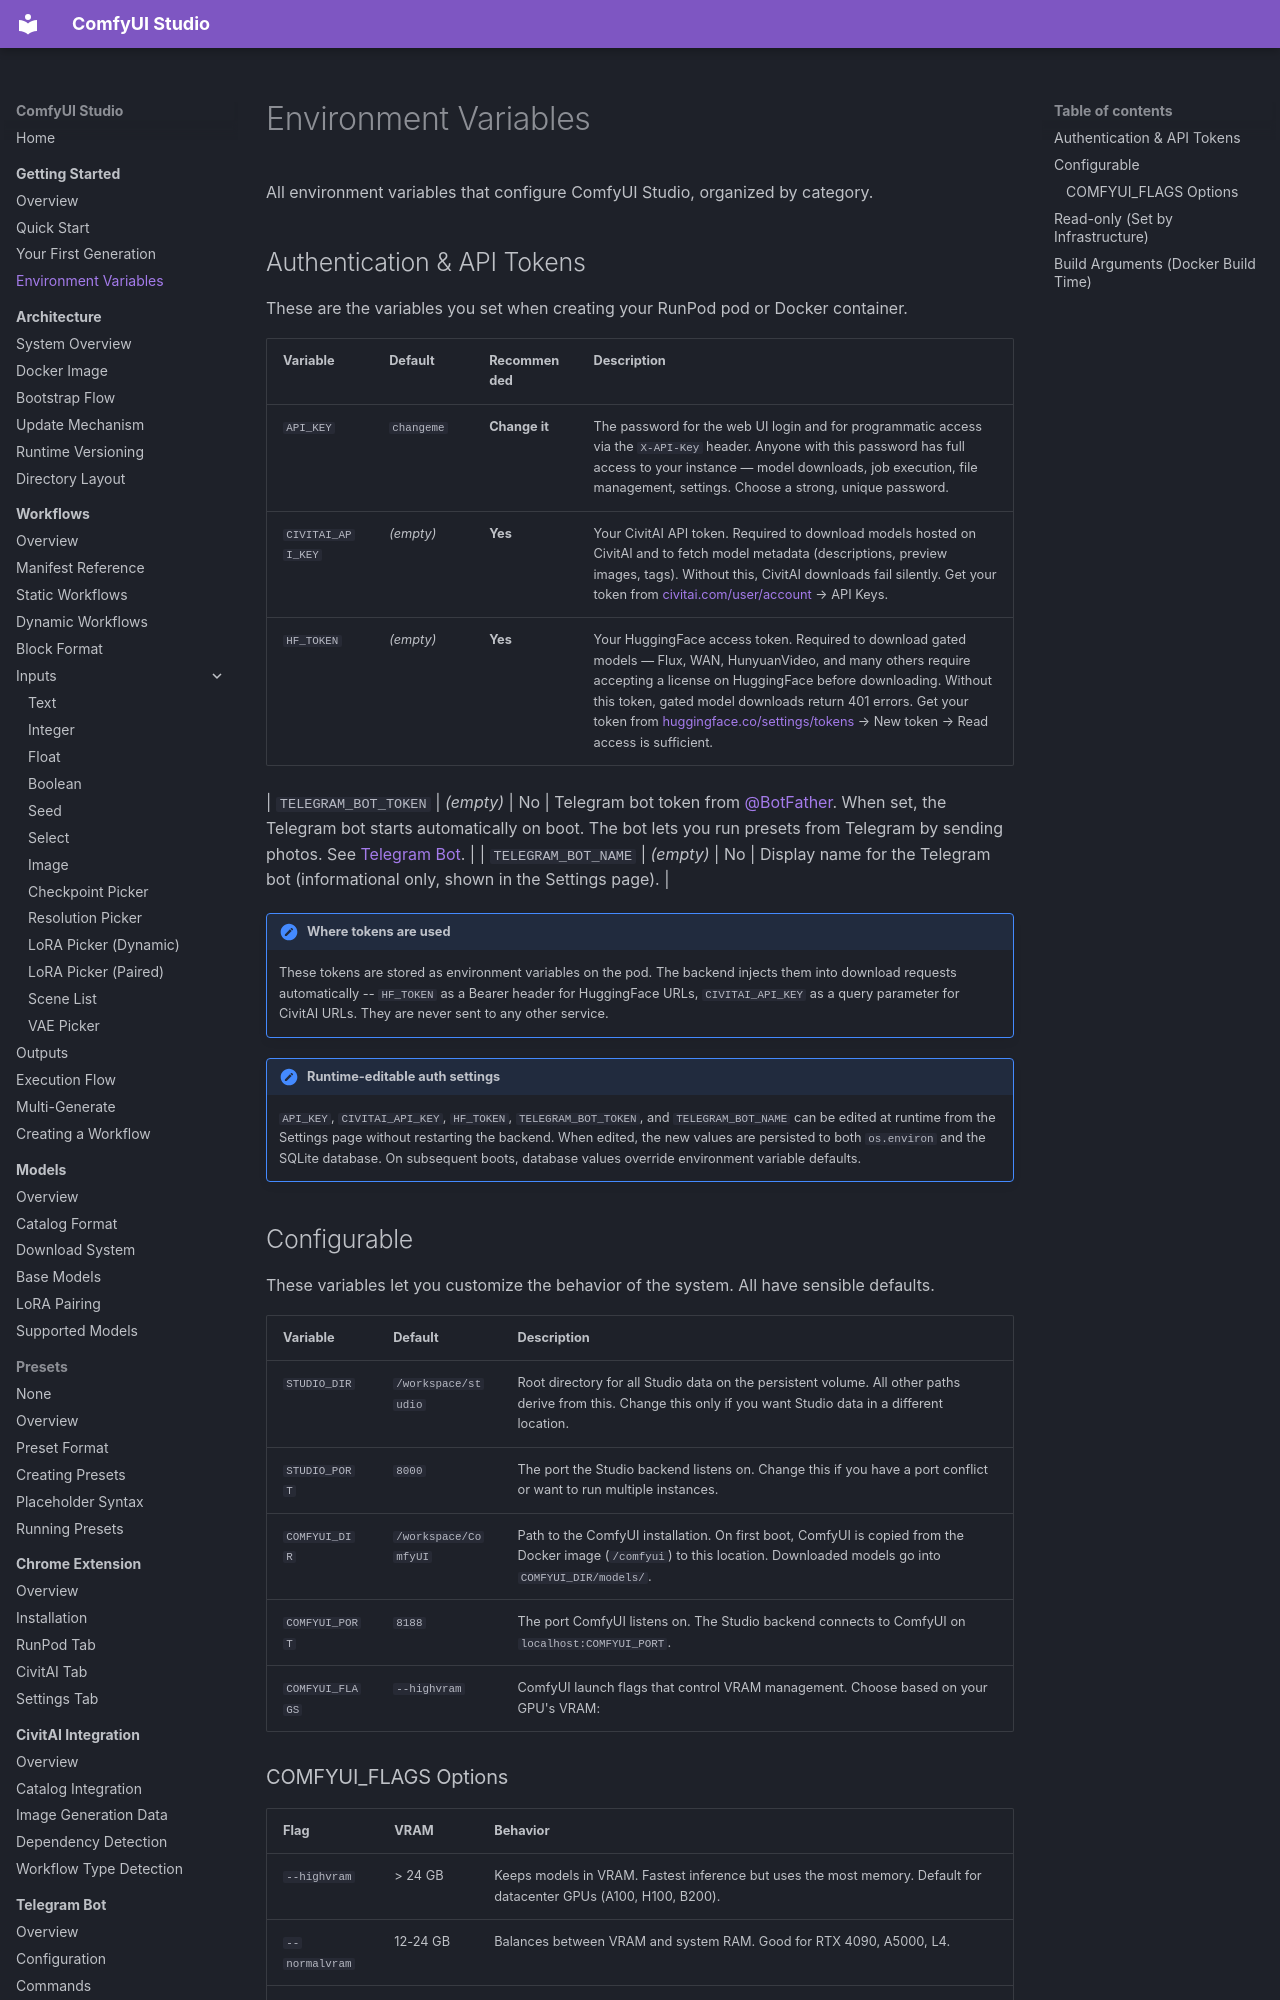

repository: diego-devita/comfyui-studio · page: getting-started/environment-variables/index.html · generator: mkdocs

# Environment Variables

All environment variables that configure ComfyUI Studio, organized by category.

## Authentication & API Tokens

These are the variables you set when creating your RunPod pod or Docker container.

| Variable | Default | Recommended | Description |
|----------|---------|-------------|-------------|
| `API_KEY` | `changeme` | **Change it** | The password for the web UI login and for programmatic access via the `X-API-Key` header. Anyone with this password has full access to your instance — model downloads, job execution, file management, settings. Choose a strong, unique password. |
| `CIVITAI_API_KEY` | _(empty)_ | **Yes** | Your CivitAI API token. Required to download models hosted on CivitAI and to fetch model metadata (descriptions, preview images, tags). Without this, CivitAI downloads fail silently. Get your token from [civitai.com/user/account](https://civitai.com/user/account) → API Keys. |
| `HF_TOKEN` | _(empty)_ | **Yes** | Your HuggingFace access token. Required to download gated models — Flux, WAN, HunyuanVideo, and many others require accepting a license on HuggingFace before downloading. Without this token, gated model downloads return 401 errors. Get your token from [huggingface.co/settings/tokens](https://huggingface.co/settings/tokens) → New token → Read access is sufficient. |

| `TELEGRAM_BOT_TOKEN` | _(empty)_ | No | Telegram bot token from [@BotFather](https://t.me/BotFather). When set, the Telegram bot starts automatically on boot. The bot lets you run presets from Telegram by sending photos. See [Telegram Bot](../telegram/overview.md). |
| `TELEGRAM_BOT_NAME` | _(empty)_ | No | Display name for the Telegram bot (informational only, shown in the Settings page). |

!!! note "Where tokens are used"
    These tokens are stored as environment variables on the pod. The backend injects them into download requests automatically -- `HF_TOKEN` as a Bearer header for HuggingFace URLs, `CIVITAI_API_KEY` as a query parameter for CivitAI URLs. They are never sent to any other service.

!!! note "Runtime-editable auth settings"
    `API_KEY`, `CIVITAI_API_KEY`, `HF_TOKEN`, `TELEGRAM_BOT_TOKEN`, and `TELEGRAM_BOT_NAME` can be edited at runtime from the Settings page without restarting the backend. When edited, the new values are persisted to both `os.environ` and the SQLite database. On subsequent boots, database values override environment variable defaults.

## Configurable

These variables let you customize the behavior of the system. All have sensible defaults.

| Variable | Default | Description |
|----------|---------|-------------|
| `STUDIO_DIR` | `/workspace/studio` | Root directory for all Studio data on the persistent volume. All other paths derive from this. Change this only if you want Studio data in a different location. |
| `STUDIO_PORT` | `8000` | The port the Studio backend listens on. Change this if you have a port conflict or want to run multiple instances. |
| `COMFYUI_DIR` | `/workspace/ComfyUI` | Path to the ComfyUI installation. On first boot, ComfyUI is copied from the Docker image (`/comfyui`) to this location. Downloaded models go into `COMFYUI_DIR/models/`. |
| `COMFYUI_PORT` | `8188` | The port ComfyUI listens on. The Studio backend connects to ComfyUI on `localhost:COMFYUI_PORT`. |
| `COMFYUI_FLAGS` | `--highvram` | ComfyUI launch flags that control VRAM management. Choose based on your GPU's VRAM: |
